Run: headless pygame with SDL's dummy video driver; simulated clock (each Clock.tick advances the game by its frame time, no real sleeping); random seed 0; keys injected as events and as key.get_pressed() state; no mouse input.
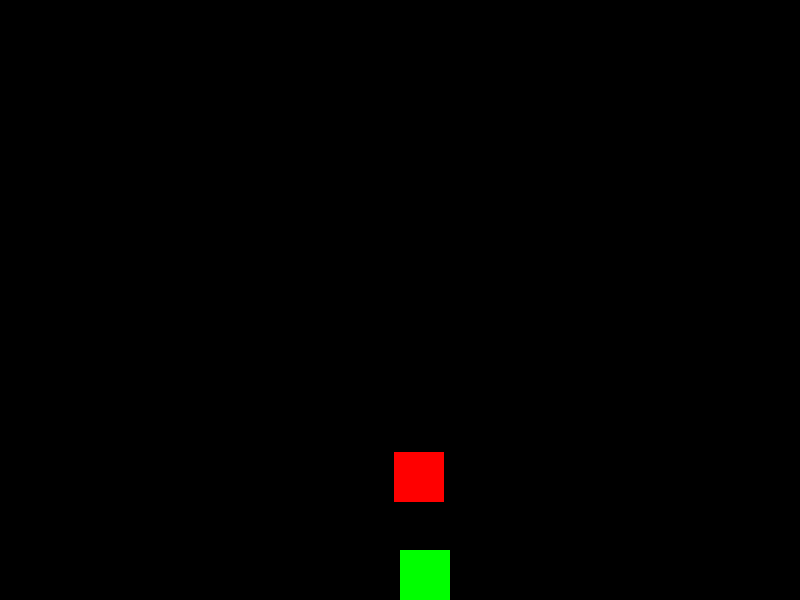
Frame 1 of 4 · flips 1–60 · no input
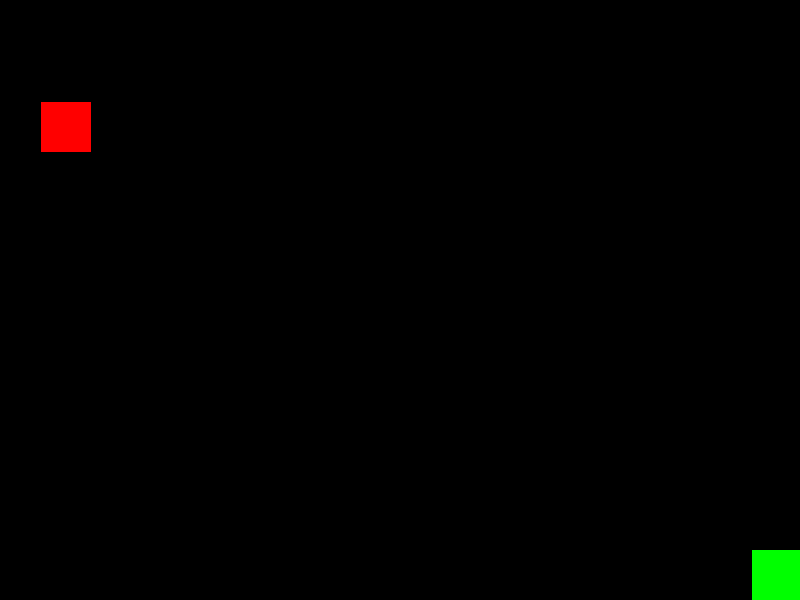
Frame 2 of 4 · flips 61–180 · tapped SPACE, RETURN · held RIGHT (→), D
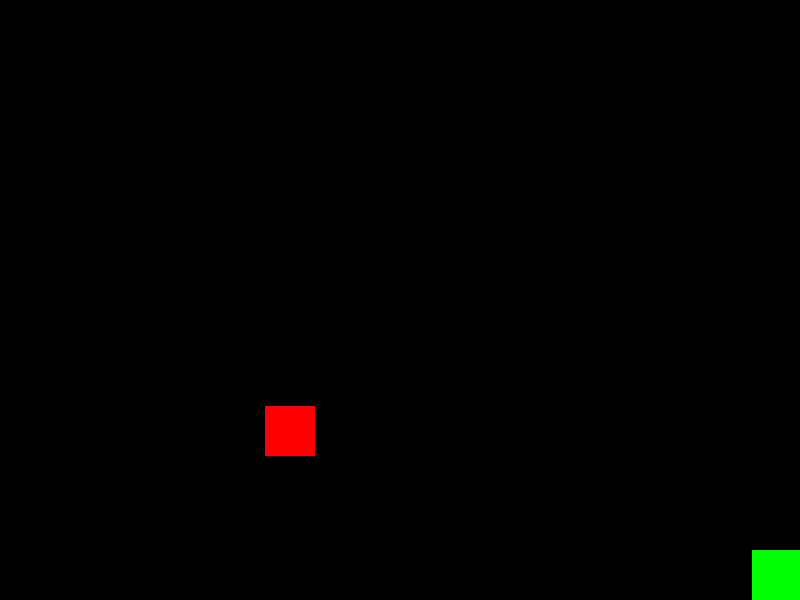
Frame 3 of 4 · flips 181–300 · held DOWN (↓), S
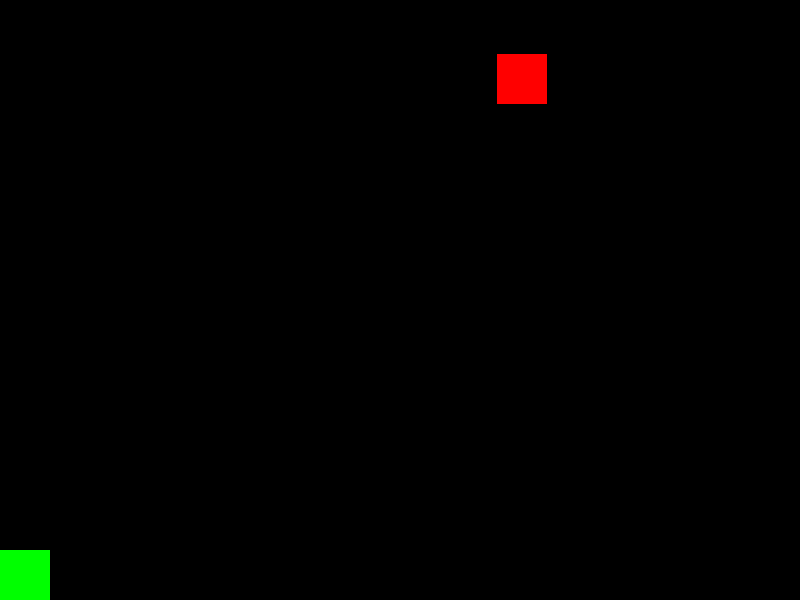
Frame 4 of 4 · flips 301–420 · held LEFT (←), A, UP (↑), W

The pygame program that drew these frames:

import pygame
import random
pygame.init()

# Window setup
WIDTH = 800
HEIGHT = 600
screen = pygame.display.set_mode((WIDTH, HEIGHT))
pygame.display.set_caption("Avoid the Falling Block")

# Player
player_size = 50
player_x = WIDTH / 2
player_y = HEIGHT - player_size
player_speed = 500

# Block
block_size = 50
block_x = random.randint(0, WIDTH - block_size)
block_y = 0 - block_size
block_speed = 500

running = True
clock = pygame.time.Clock()
delta_time = 60 / 1000
while running:
    for event in pygame.event.get():
        if event.type == pygame.QUIT:
            running = False
    
    # Player movement
    keys = pygame.key.get_pressed()
    if keys[pygame.K_LEFT] and player_x > 0:
        player_x -= player_speed * delta_time
    if keys[pygame.K_RIGHT] and player_x + player_size < WIDTH:
        player_x += player_speed * delta_time
    
    # Block movement
    block_y += block_speed * delta_time
    if block_y > HEIGHT:
        block_y = -block_size
        block_x = random.randint(0, WIDTH - block_size)

    # Collision
    if (
        player_x + player_size > block_x and
        player_x < block_x + block_size and
        player_y + player_size > block_y and
        player_y < block_y + block_size
    ):
        print("!!! GAME OVER !!!")
        print("You got squished into a very slim pancake. Use your newfound powers for good, never for evil.")
        running = False
    
    # Draw
    screen.fill((0, 0, 0))
    pygame.draw.rect(screen, (0, 255, 0), (player_x, player_y, player_size, player_size))
    pygame.draw.rect(screen, (255, 0, 0), (block_x, block_y, block_size, block_size))
    pygame.display.flip()
    delta_time = clock.tick(60) / 1000

    if not running:
        pygame.time.wait(400)

pygame.quit()
